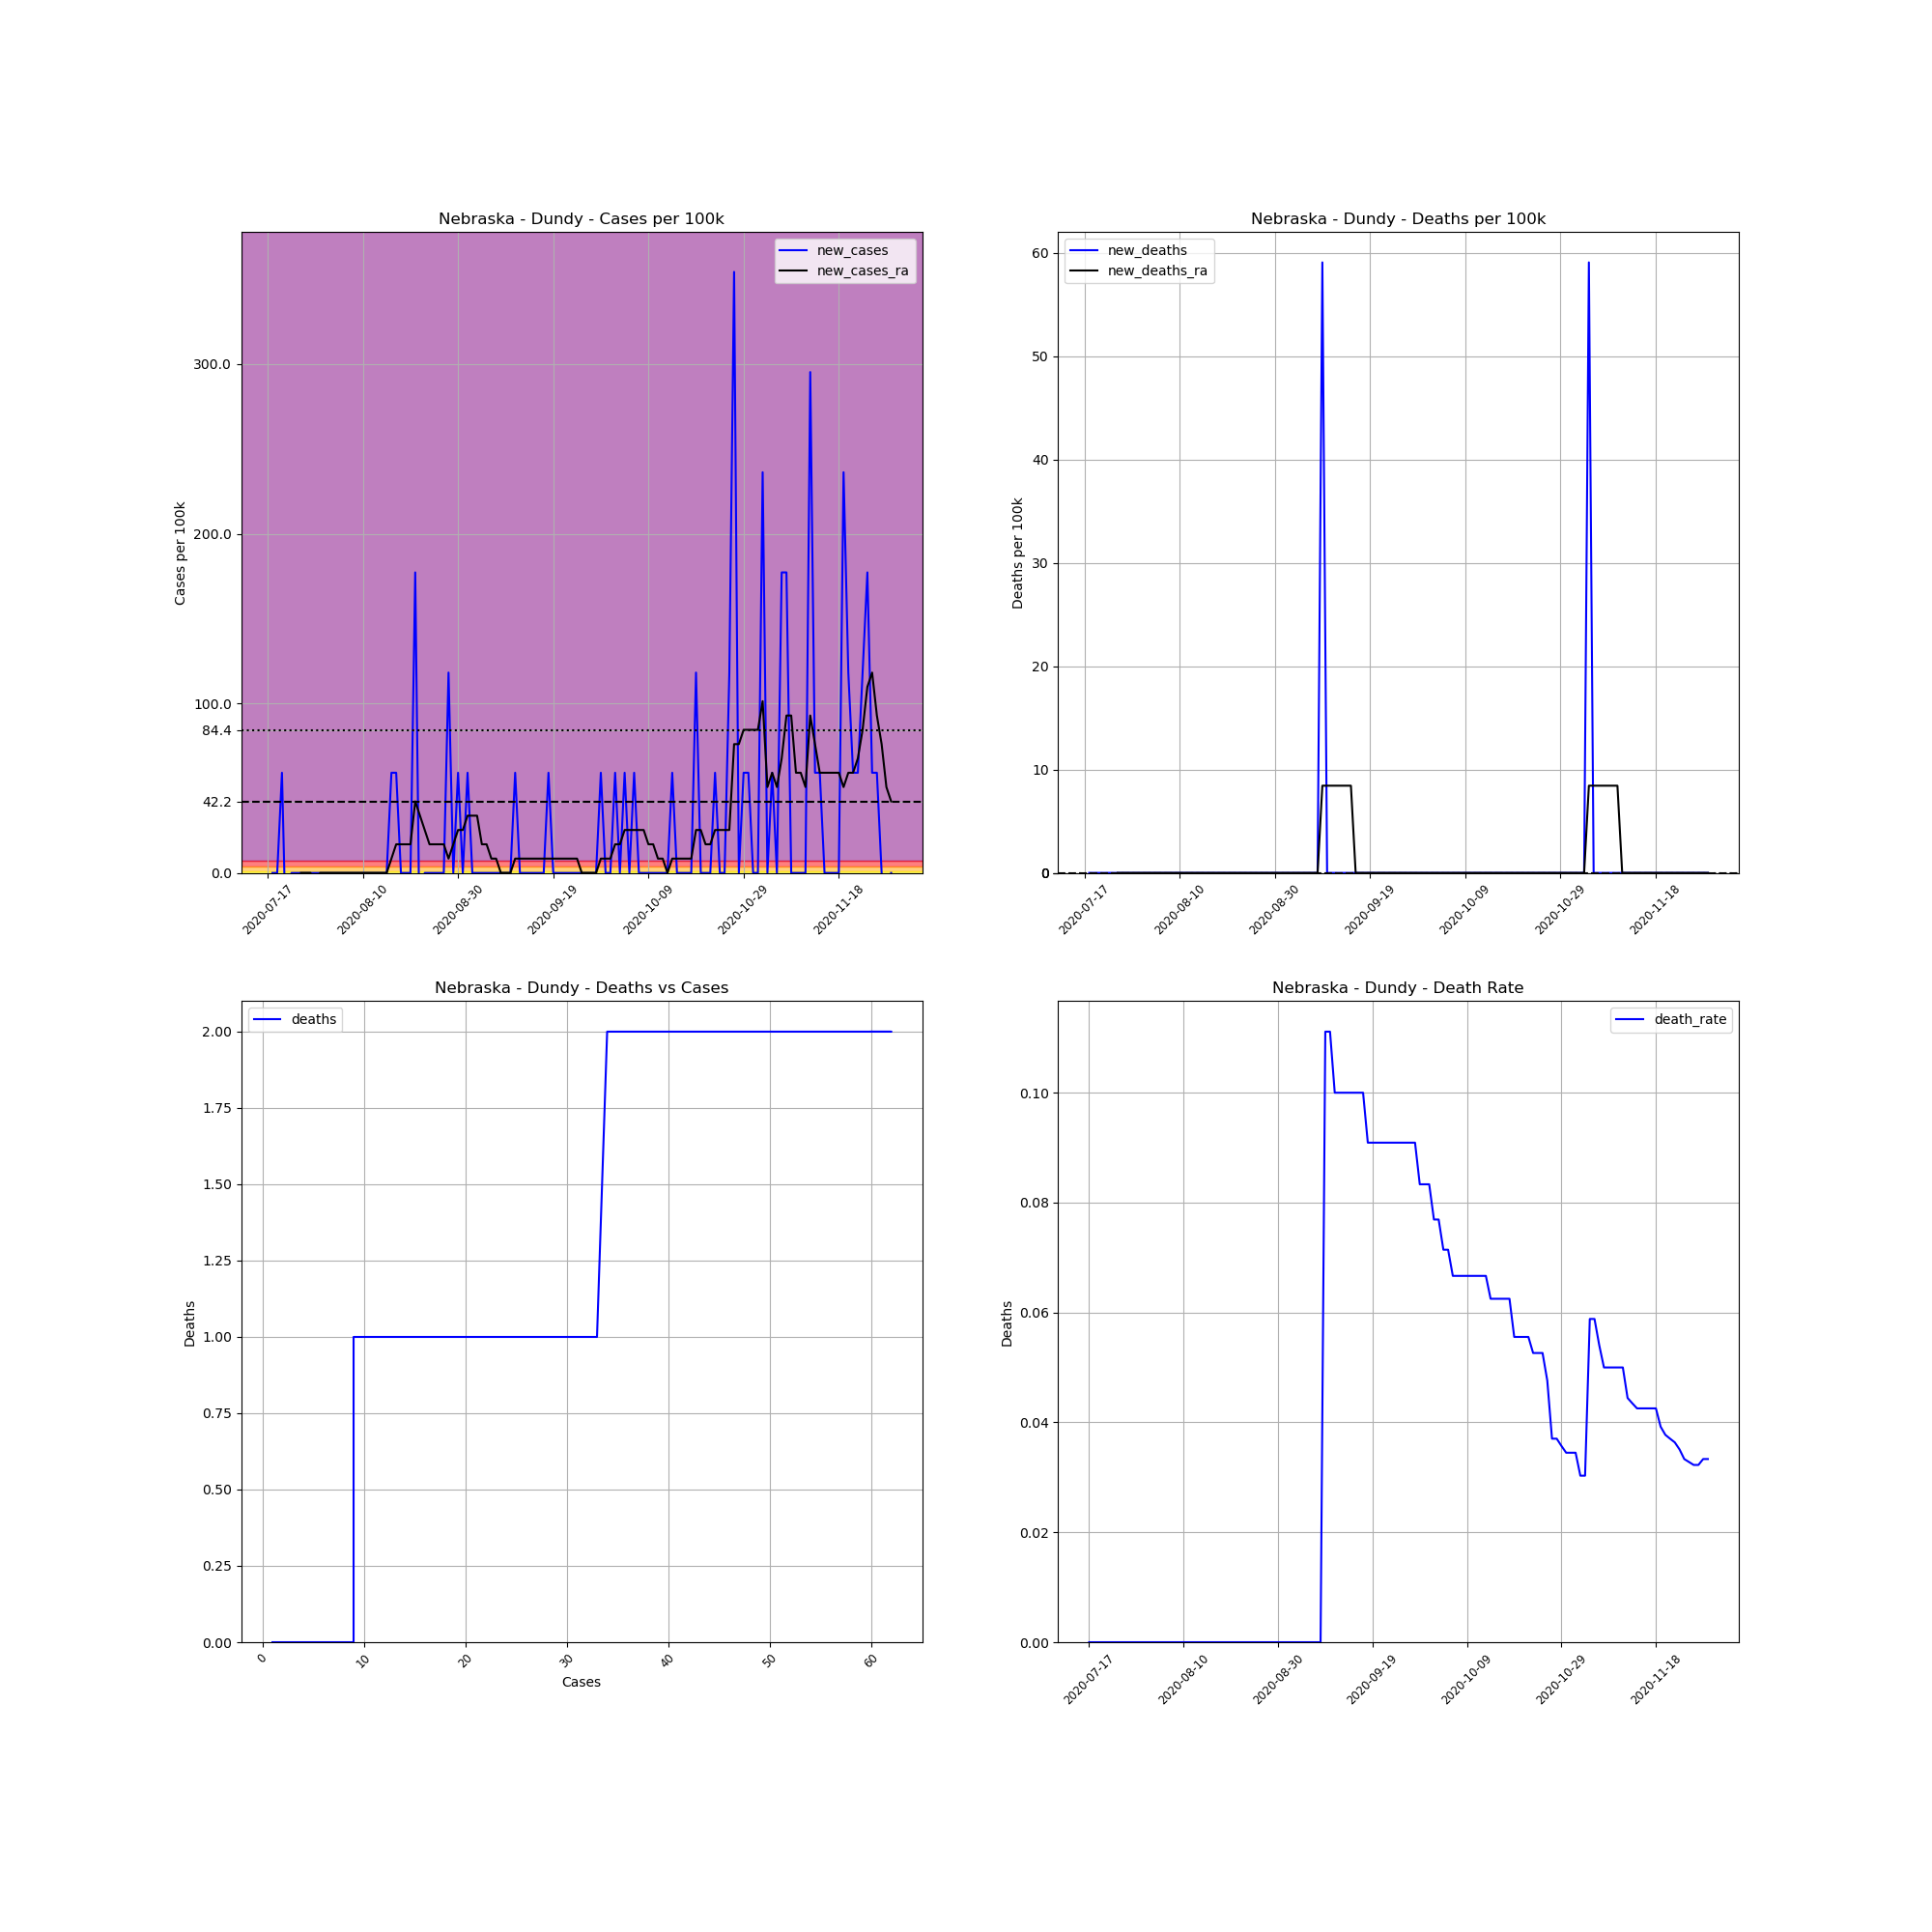

Source data for this figure (header and first rows):
, date, county, state, fips, cases, deaths, COUNTY, STNAME, CTYNAME, POPESTIMATE2019, cases_per_100k, deaths_per_100k, death_rate, new_cases, new_deaths, new_cases_ra, new_deaths_ra
751525, 2020-07-17, Dundy, Nebraska, 31057, 1, 0.0, 57, Nebraska, Dundy, 1693, 59.07, 0.0, 0.0, , , , 
751526, 2020-07-18, Dundy, Nebraska, 31057, 1, 0.0, 57, Nebraska, Dundy, 1693, 59.07, 0.0, 0.0, 0.0, 0.0, , 
751527, 2020-07-19, Dundy, Nebraska, 31057, 1, 0.0, 57, Nebraska, Dundy, 1693, 59.07, 0.0, 0.0, 0.0, 0.0, , 
751528, 2020-07-20, Dundy, Nebraska, 31057, 2, 0.0, 57, Nebraska, Dundy, 1693, 118.1, 0.0, 0.0, 59.07, 0.0, , 
751529, 2020-07-21, Dundy, Nebraska, 31057, 1, 0.0, 57, Nebraska, Dundy, 1693, 59.07, 0.0, 0.0, -59.07, 0.0, , 
751530, 2020-07-22, Dundy, Nebraska, 31057, 1, 0.0, 57, Nebraska, Dundy, 1693, 59.07, 0.0, 0.0, 0.0, 0.0, , 
751531, 2020-07-23, Dundy, Nebraska, 31057, 1, 0.0, 57, Nebraska, Dundy, 1693, 59.07, 0.0, 0.0, 0.0, 0.0, , 
751532, 2020-07-28, Dundy, Nebraska, 31057, 1, 0.0, 57, Nebraska, Dundy, 1693, 59.07, 0.0, 0.0, 0.0, 0.0, 0.0, 0.0
751533, 2020-07-29, Dundy, Nebraska, 31057, 1, 0.0, 57, Nebraska, Dundy, 1693, 59.07, 0.0, 0.0, 0.0, 0.0, 0.0, 0.0
751534, 2020-07-30, Dundy, Nebraska, 31057, 1, 0.0, 57, Nebraska, Dundy, 1693, 59.07, 0.0, 0.0, 0.0, 0.0, 0.0, 0.0
751535, 2020-07-31, Dundy, Nebraska, 31057, 1, 0.0, 57, Nebraska, Dundy, 1693, 59.07, 0.0, 0.0, 0.0, 0.0, -8.438, 0.0
751536, 2020-08-01, Dundy, Nebraska, 31057, 1, 0.0, 57, Nebraska, Dundy, 1693, 59.07, 0.0, 0.0, 0.0, 0.0, 0.0, 0.0
751537, 2020-08-02, Dundy, Nebraska, 31057, 1, 0.0, 57, Nebraska, Dundy, 1693, 59.07, 0.0, 0.0, 0.0, 0.0, 0.0, 0.0
751538, 2020-08-03, Dundy, Nebraska, 31057, 1, 0.0, 57, Nebraska, Dundy, 1693, 59.07, 0.0, 0.0, 0.0, 0.0, 0.0, 0.0
751539, 2020-08-04, Dundy, Nebraska, 31057, 1, 0.0, 57, Nebraska, Dundy, 1693, 59.07, 0.0, 0.0, 0.0, 0.0, 0.0, 0.0
751540, 2020-08-05, Dundy, Nebraska, 31057, 1, 0.0, 57, Nebraska, Dundy, 1693, 59.07, 0.0, 0.0, 0.0, 0.0, 0.0, 0.0
751541, 2020-08-06, Dundy, Nebraska, 31057, 1, 0.0, 57, Nebraska, Dundy, 1693, 59.07, 0.0, 0.0, 0.0, 0.0, 0.0, 0.0
751542, 2020-08-07, Dundy, Nebraska, 31057, 1, 0.0, 57, Nebraska, Dundy, 1693, 59.07, 0.0, 0.0, 0.0, 0.0, 0.0, 0.0
751543, 2020-08-08, Dundy, Nebraska, 31057, 1, 0.0, 57, Nebraska, Dundy, 1693, 59.07, 0.0, 0.0, 0.0, 0.0, 0.0, 0.0
751544, 2020-08-09, Dundy, Nebraska, 31057, 1, 0.0, 57, Nebraska, Dundy, 1693, 59.07, 0.0, 0.0, 0.0, 0.0, 0.0, 0.0
751545, 2020-08-10, Dundy, Nebraska, 31057, 1, 0.0, 57, Nebraska, Dundy, 1693, 59.07, 0.0, 0.0, 0.0, 0.0, 0.0, 0.0
751546, 2020-08-11, Dundy, Nebraska, 31057, 1, 0.0, 57, Nebraska, Dundy, 1693, 59.07, 0.0, 0.0, 0.0, 0.0, 0.0, 0.0
751547, 2020-08-12, Dundy, Nebraska, 31057, 1, 0.0, 57, Nebraska, Dundy, 1693, 59.07, 0.0, 0.0, 0.0, 0.0, 0.0, 0.0
751548, 2020-08-13, Dundy, Nebraska, 31057, 1, 0.0, 57, Nebraska, Dundy, 1693, 59.07, 0.0, 0.0, 0.0, 0.0, 0.0, 0.0
751549, 2020-08-14, Dundy, Nebraska, 31057, 1, 0.0, 57, Nebraska, Dundy, 1693, 59.07, 0.0, 0.0, 0.0, 0.0, 0.0, 0.0
751550, 2020-08-15, Dundy, Nebraska, 31057, 1, 0.0, 57, Nebraska, Dundy, 1693, 59.07, 0.0, 0.0, 0.0, 0.0, 0.0, 0.0
751551, 2020-08-16, Dundy, Nebraska, 31057, 2, 0.0, 57, Nebraska, Dundy, 1693, 118.1, 0.0, 0.0, 59.07, 0.0, 8.438, 0.0
751552, 2020-08-17, Dundy, Nebraska, 31057, 3, 0.0, 57, Nebraska, Dundy, 1693, 177.2, 0.0, 0.0, 59.07, 0.0, 16.88, 0.0
751553, 2020-08-18, Dundy, Nebraska, 31057, 3, 0.0, 57, Nebraska, Dundy, 1693, 177.2, 0.0, 0.0, 0.0, 0.0, 16.88, 0.0
751554, 2020-08-19, Dundy, Nebraska, 31057, 3, 0.0, 57, Nebraska, Dundy, 1693, 177.2, 0.0, 0.0, 0.0, 0.0, 16.88, 0.0
751555, 2020-08-20, Dundy, Nebraska, 31057, 3, 0.0, 57, Nebraska, Dundy, 1693, 177.2, 0.0, 0.0, 0.0, 0.0, 16.88, 0.0
751556, 2020-08-21, Dundy, Nebraska, 31057, 6, 0.0, 57, Nebraska, Dundy, 1693, 354.4, 0.0, 0.0, 177.2, 0.0, 42.19, 0.0
751557, 2020-08-22, Dundy, Nebraska, 31057, 5, 0.0, 57, Nebraska, Dundy, 1693, 295.3, 0.0, 0.0, -59.07, 0.0, 33.75, 0.0
751558, 2020-08-23, Dundy, Nebraska, 31057, 5, 0.0, 57, Nebraska, Dundy, 1693, 295.3, 0.0, 0.0, 0.0, 0.0, 25.31, 0.0
751559, 2020-08-24, Dundy, Nebraska, 31057, 5, 0.0, 57, Nebraska, Dundy, 1693, 295.3, 0.0, 0.0, 0.0, 0.0, 16.88, 0.0
751560, 2020-08-25, Dundy, Nebraska, 31057, 5, 0.0, 57, Nebraska, Dundy, 1693, 295.3, 0.0, 0.0, 0.0, 0.0, 16.88, 0.0
751561, 2020-08-26, Dundy, Nebraska, 31057, 5, 0.0, 57, Nebraska, Dundy, 1693, 295.3, 0.0, 0.0, 0.0, 0.0, 16.88, 0.0
751562, 2020-08-27, Dundy, Nebraska, 31057, 5, 0.0, 57, Nebraska, Dundy, 1693, 295.3, 0.0, 0.0, 0.0, 0.0, 16.88, 0.0
751563, 2020-08-28, Dundy, Nebraska, 31057, 7, 0.0, 57, Nebraska, Dundy, 1693, 413.5, 0.0, 0.0, 118.1, 0.0, 8.438, 0.0
751564, 2020-08-29, Dundy, Nebraska, 31057, 7, 0.0, 57, Nebraska, Dundy, 1693, 413.5, 0.0, 0.0, 0.0, 0.0, 16.88, 0.0
751565, 2020-08-30, Dundy, Nebraska, 31057, 8, 0.0, 57, Nebraska, Dundy, 1693, 472.5, 0.0, 0.0, 59.07, 0.0, 25.31, 0.0
751566, 2020-08-31, Dundy, Nebraska, 31057, 8, 0.0, 57, Nebraska, Dundy, 1693, 472.5, 0.0, 0.0, 0.0, 0.0, 25.31, 0.0
751567, 2020-09-01, Dundy, Nebraska, 31057, 9, 0.0, 57, Nebraska, Dundy, 1693, 531.6, 0.0, 0.0, 59.07, 0.0, 33.75, 0.0
751568, 2020-09-02, Dundy, Nebraska, 31057, 9, 0.0, 57, Nebraska, Dundy, 1693, 531.6, 0.0, 0.0, 0.0, 0.0, 33.75, 0.0
751569, 2020-09-03, Dundy, Nebraska, 31057, 9, 0.0, 57, Nebraska, Dundy, 1693, 531.6, 0.0, 0.0, 0.0, 0.0, 33.75, 0.0
751570, 2020-09-04, Dundy, Nebraska, 31057, 9, 0.0, 57, Nebraska, Dundy, 1693, 531.6, 0.0, 0.0, 0.0, 0.0, 16.88, 0.0
751571, 2020-09-05, Dundy, Nebraska, 31057, 9, 0.0, 57, Nebraska, Dundy, 1693, 531.6, 0.0, 0.0, 0.0, 0.0, 16.88, 0.0
751572, 2020-09-06, Dundy, Nebraska, 31057, 9, 0.0, 57, Nebraska, Dundy, 1693, 531.6, 0.0, 0.0, 0.0, 0.0, 8.438, 0.0
751573, 2020-09-07, Dundy, Nebraska, 31057, 9, 0.0, 57, Nebraska, Dundy, 1693, 531.6, 0.0, 0.0, 0.0, 0.0, 8.438, 0.0
751574, 2020-09-08, Dundy, Nebraska, 31057, 9, 0.0, 57, Nebraska, Dundy, 1693, 531.6, 0.0, 0.0, 0.0, 0.0, 0.0, 0.0
751575, 2020-09-09, Dundy, Nebraska, 31057, 9, 1.0, 57, Nebraska, Dundy, 1693, 531.6, 59.07, 0.1111, 0.0, 59.07, 0.0, 8.438
751576, 2020-09-10, Dundy, Nebraska, 31057, 9, 1.0, 57, Nebraska, Dundy, 1693, 531.6, 59.07, 0.1111, 0.0, 0.0, 0.0, 8.438
751577, 2020-09-11, Dundy, Nebraska, 31057, 10, 1.0, 57, Nebraska, Dundy, 1693, 590.7, 59.07, 0.1, 59.07, 0.0, 8.438, 8.438
751578, 2020-09-12, Dundy, Nebraska, 31057, 10, 1.0, 57, Nebraska, Dundy, 1693, 590.7, 59.07, 0.1, 0.0, 0.0, 8.438, 8.438
751579, 2020-09-13, Dundy, Nebraska, 31057, 10, 1.0, 57, Nebraska, Dundy, 1693, 590.7, 59.07, 0.1, 0.0, 0.0, 8.438, 8.438
751580, 2020-09-14, Dundy, Nebraska, 31057, 10, 1.0, 57, Nebraska, Dundy, 1693, 590.7, 59.07, 0.1, 0.0, 0.0, 8.438, 8.438
751581, 2020-09-15, Dundy, Nebraska, 31057, 10, 1.0, 57, Nebraska, Dundy, 1693, 590.7, 59.07, 0.1, 0.0, 0.0, 8.438, 8.438
751582, 2020-09-16, Dundy, Nebraska, 31057, 10, 1.0, 57, Nebraska, Dundy, 1693, 590.7, 59.07, 0.1, 0.0, 0.0, 8.438, 0.0
751583, 2020-09-17, Dundy, Nebraska, 31057, 10, 1.0, 57, Nebraska, Dundy, 1693, 590.7, 59.07, 0.1, 0.0, 0.0, 8.438, 0.0
751584, 2020-09-18, Dundy, Nebraska, 31057, 11, 1.0, 57, Nebraska, Dundy, 1693, 649.7, 59.07, 0.09091, 59.07, 0.0, 8.438, 0.0
... 72 more rows
